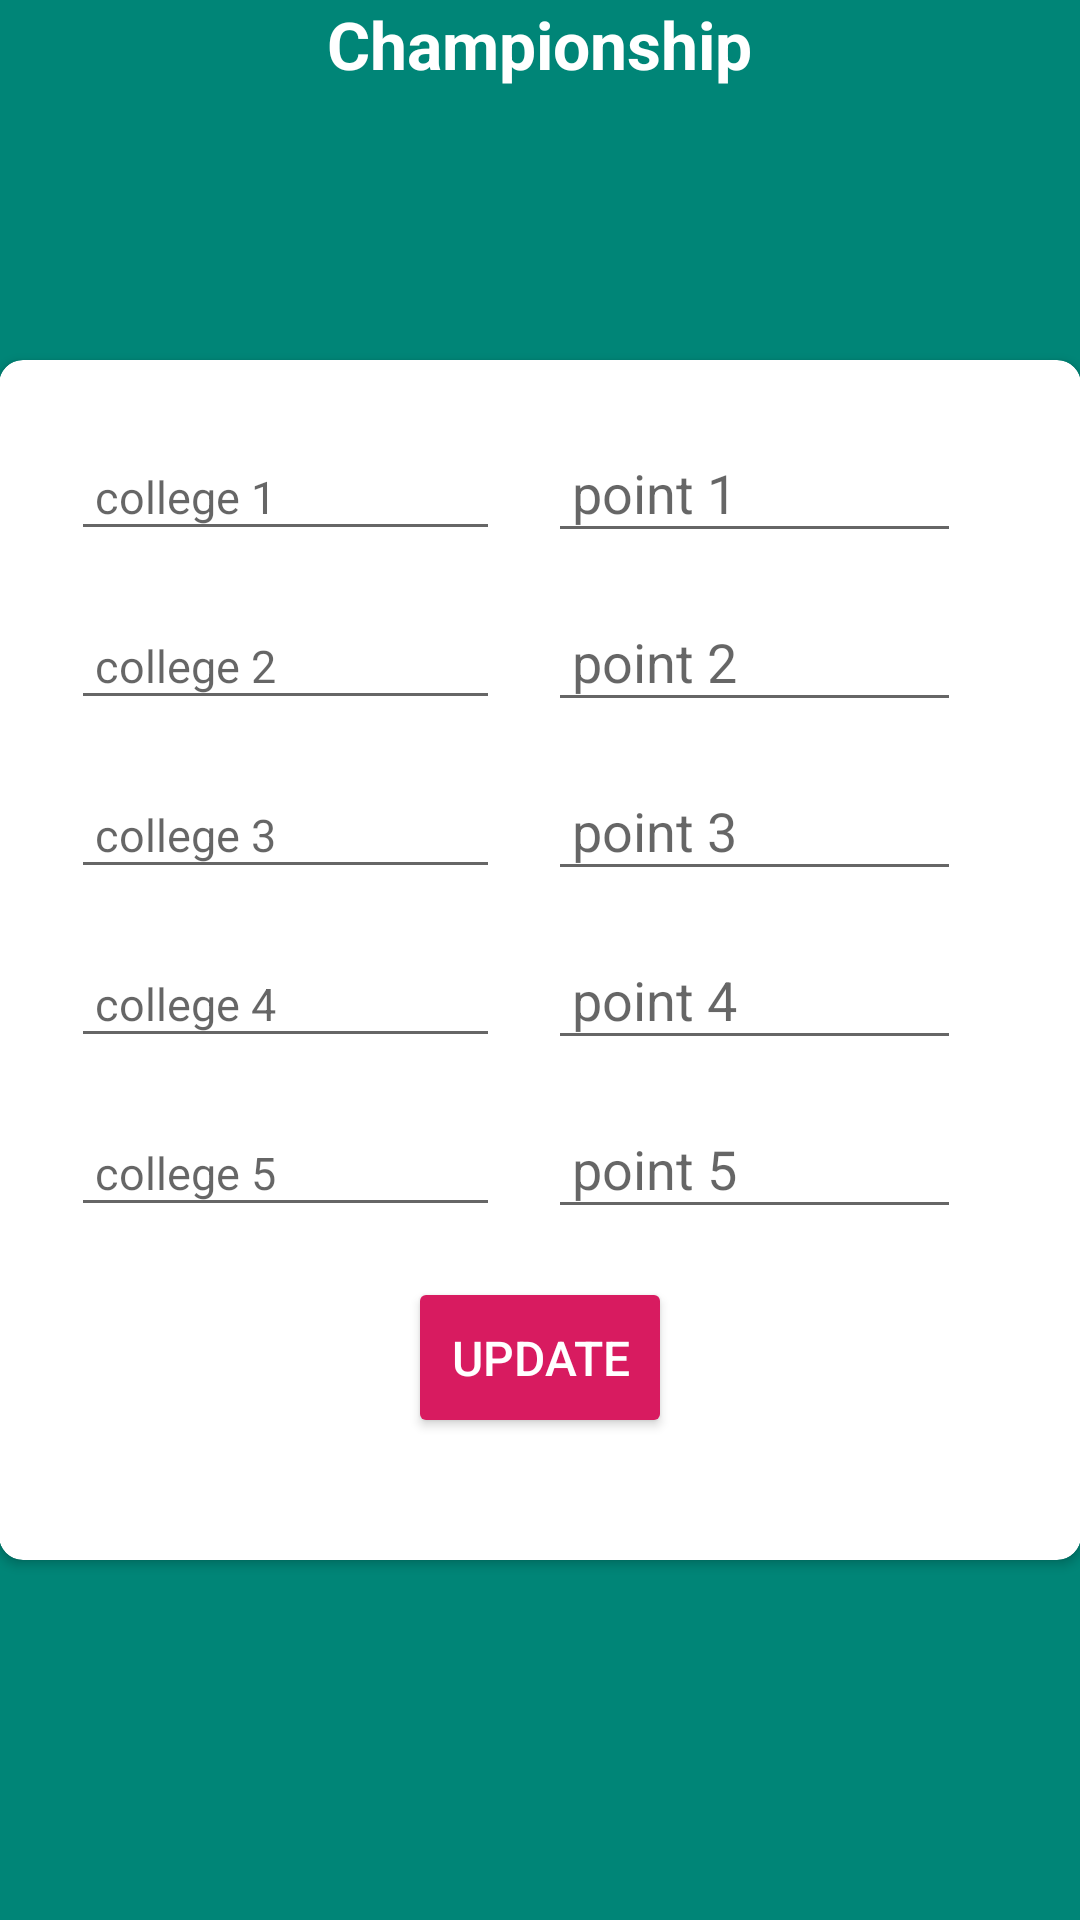

Reconstruct the res/layout file that produces this screen, plus the resources it refers to.
<!-- AndroidManifest.xml: application theme AppTheme -->
<!-- res/layout/activity_championship.xml -->
<?xml version="1.0" encoding="utf-8"?>
<RelativeLayout xmlns:android="http://schemas.android.com/apk/res/android"
    xmlns:app="http://schemas.android.com/apk/res-auto"
    xmlns:tools="http://schemas.android.com/tools"
    android:layout_width="match_parent"
    android:layout_height="match_parent"
    android:background="@color/colorPrimary"
    android:paddingLeft="@dimen/activity_horizontal_margin"
    android:paddingTop="@dimen/activity_vertical_margin"
    android:paddingRight="@dimen/activity_horizontal_margin"
    android:paddingBottom="@dimen/activity_vertical_margin"
    tools:context=".Championship">

    <TextView
        android:layout_width="wrap_content"
        android:layout_height="wrap_content"
        android:layout_alignParentTop="true"
        android:layout_centerHorizontal="true"
        android:text="@string/championship"
        android:textAppearance="?android:attr/textAppearanceLarge"
        android:textColor="#ffffff"
        android:textStyle="bold" />

    <android.support.v7.widget.CardView
        android:id="@+id/card_view"
        android:layout_width="match_parent"
        android:layout_height="400dp"
        android:layout_centerHorizontal="true"
        android:layout_centerVertical="true"
        android:elevation="10dp"
        android:paddingTop="50dp"
        app:cardCornerRadius="8dp">

        <LinearLayout
            android:layout_width="match_parent"
            android:layout_height="wrap_content"
            android:orientation="vertical"
            android:padding="16dp">

            <LinearLayout
                android:layout_width="match_parent"
                android:layout_height="wrap_content"
                android:orientation="horizontal"
                android:padding="8dp">

                <EditText
                    android:id="@+id/clg1"
                    android:layout_width="wrap_content"
                    android:layout_height="wrap_content"
                    android:layout_marginEnd="16dp"
                    android:layout_weight="1"
                    android:hint="college 1"
                    android:padding="8dp"
                    android:textSize="15sp" />

                <EditText
                    android:id="@+id/point1"
                    android:layout_width="wrap_content"
                    android:layout_height="wrap_content"
                    android:layout_marginEnd="16dp"
                    android:layout_weight="1"
                    android:hint="point 1"
                    android:inputType="numberDecimal"
                    android:padding="8dp" />
            </LinearLayout>

            <LinearLayout
                android:layout_width="match_parent"
                android:layout_height="wrap_content"
                android:orientation="horizontal"
                android:padding="8dp">

                <EditText
                    android:id="@+id/clg2"
                    android:layout_width="wrap_content"
                    android:layout_height="wrap_content"
                    android:layout_marginEnd="16dp"
                    android:layout_weight="1"
                    android:hint="college 2"
                    android:padding="8dp"
                    android:textSize="15sp" />

                <EditText
                    android:id="@+id/point2"
                    android:layout_width="wrap_content"
                    android:layout_height="wrap_content"
                    android:layout_marginEnd="16dp"
                    android:layout_weight="1"
                    android:hint="point 2"
                    android:inputType="numberDecimal"
                    android:padding="8dp" />
            </LinearLayout>

            <LinearLayout
                android:layout_width="match_parent"
                android:layout_height="wrap_content"
                android:orientation="horizontal"
                android:padding="8dp">

                <EditText
                    android:id="@+id/clg3"
                    android:layout_width="wrap_content"
                    android:layout_height="wrap_content"
                    android:layout_marginEnd="16dp"
                    android:layout_weight="1"
                    android:hint="college 3"
                    android:padding="8dp"
                    android:textSize="15sp" />

                <EditText
                    android:id="@+id/point3"
                    android:layout_width="wrap_content"
                    android:layout_height="wrap_content"
                    android:layout_marginEnd="16dp"
                    android:layout_weight="1"
                    android:hint="point 3"
                    android:inputType="numberDecimal"
                    android:padding="8dp" />
            </LinearLayout>

            <LinearLayout
                android:layout_width="match_parent"
                android:layout_height="wrap_content"
                android:orientation="horizontal"
                android:padding="8dp">

                <EditText
                    android:id="@+id/clg4"
                    android:layout_width="wrap_content"
                    android:layout_height="wrap_content"
                    android:layout_marginEnd="16dp"
                    android:layout_weight="1"
                    android:hint="college 4"
                    android:padding="8dp"
                    android:textSize="15sp" />

                <EditText
                    android:id="@+id/point4"
                    android:layout_width="wrap_content"
                    android:layout_height="wrap_content"
                    android:layout_marginEnd="16dp"
                    android:layout_weight="1"
                    android:hint="point 4"
                    android:inputType="numberDecimal"
                    android:padding="8dp" />
            </LinearLayout>

            <LinearLayout
                android:layout_width="match_parent"
                android:layout_height="wrap_content"
                android:orientation="horizontal"
                android:padding="8dp">

                <EditText
                    android:id="@+id/clg5"
                    android:layout_width="wrap_content"
                    android:layout_height="wrap_content"
                    android:layout_marginEnd="16dp"
                    android:layout_weight="1"
                    android:hint="college 5"
                    android:padding="8dp"
                    android:textSize="15sp" />

                <EditText
                    android:id="@+id/point5"
                    android:layout_width="wrap_content"
                    android:layout_height="wrap_content"
                    android:layout_marginEnd="16dp"
                    android:layout_weight="1"
                    android:hint="point 5"
                    android:inputType="numberDecimal"
                    android:padding="8dp" />
            </LinearLayout>

            <Button
                android:id="@+id/submit"
                android:layout_marginTop="8dp"
                android:layout_width="wrap_content"
                android:layout_height="wrap_content"
                android:layout_gravity="center_horizontal"
                android:paddingTop="16dp"
                android:paddingBottom="16dp"
                android:text="Update"
                style="@style/Widget.AppCompat.Button.Colored"
                android:textAlignment="center"
                android:textSize="16dp" />

        </LinearLayout>

    </android.support.v7.widget.CardView>
</RelativeLayout>
<!-- resources referenced by this layout -->
<resources>
  <color name="colorPrimary">#008577</color>
  <string name="championship">Championship</string>
  <style name="AppTheme" parent="Theme.AppCompat.Light.DarkActionBar">
          
          <item name="colorPrimary">@color/colorPrimary</item>
          <item name="colorPrimaryDark">@color/colorPrimaryDark</item>
          <item name="colorAccent">@color/colorAccent</item>
      </style>
  <color name="colorPrimaryDark">#00574B</color>
  <color name="colorAccent">#D81B60</color>
</resources>
